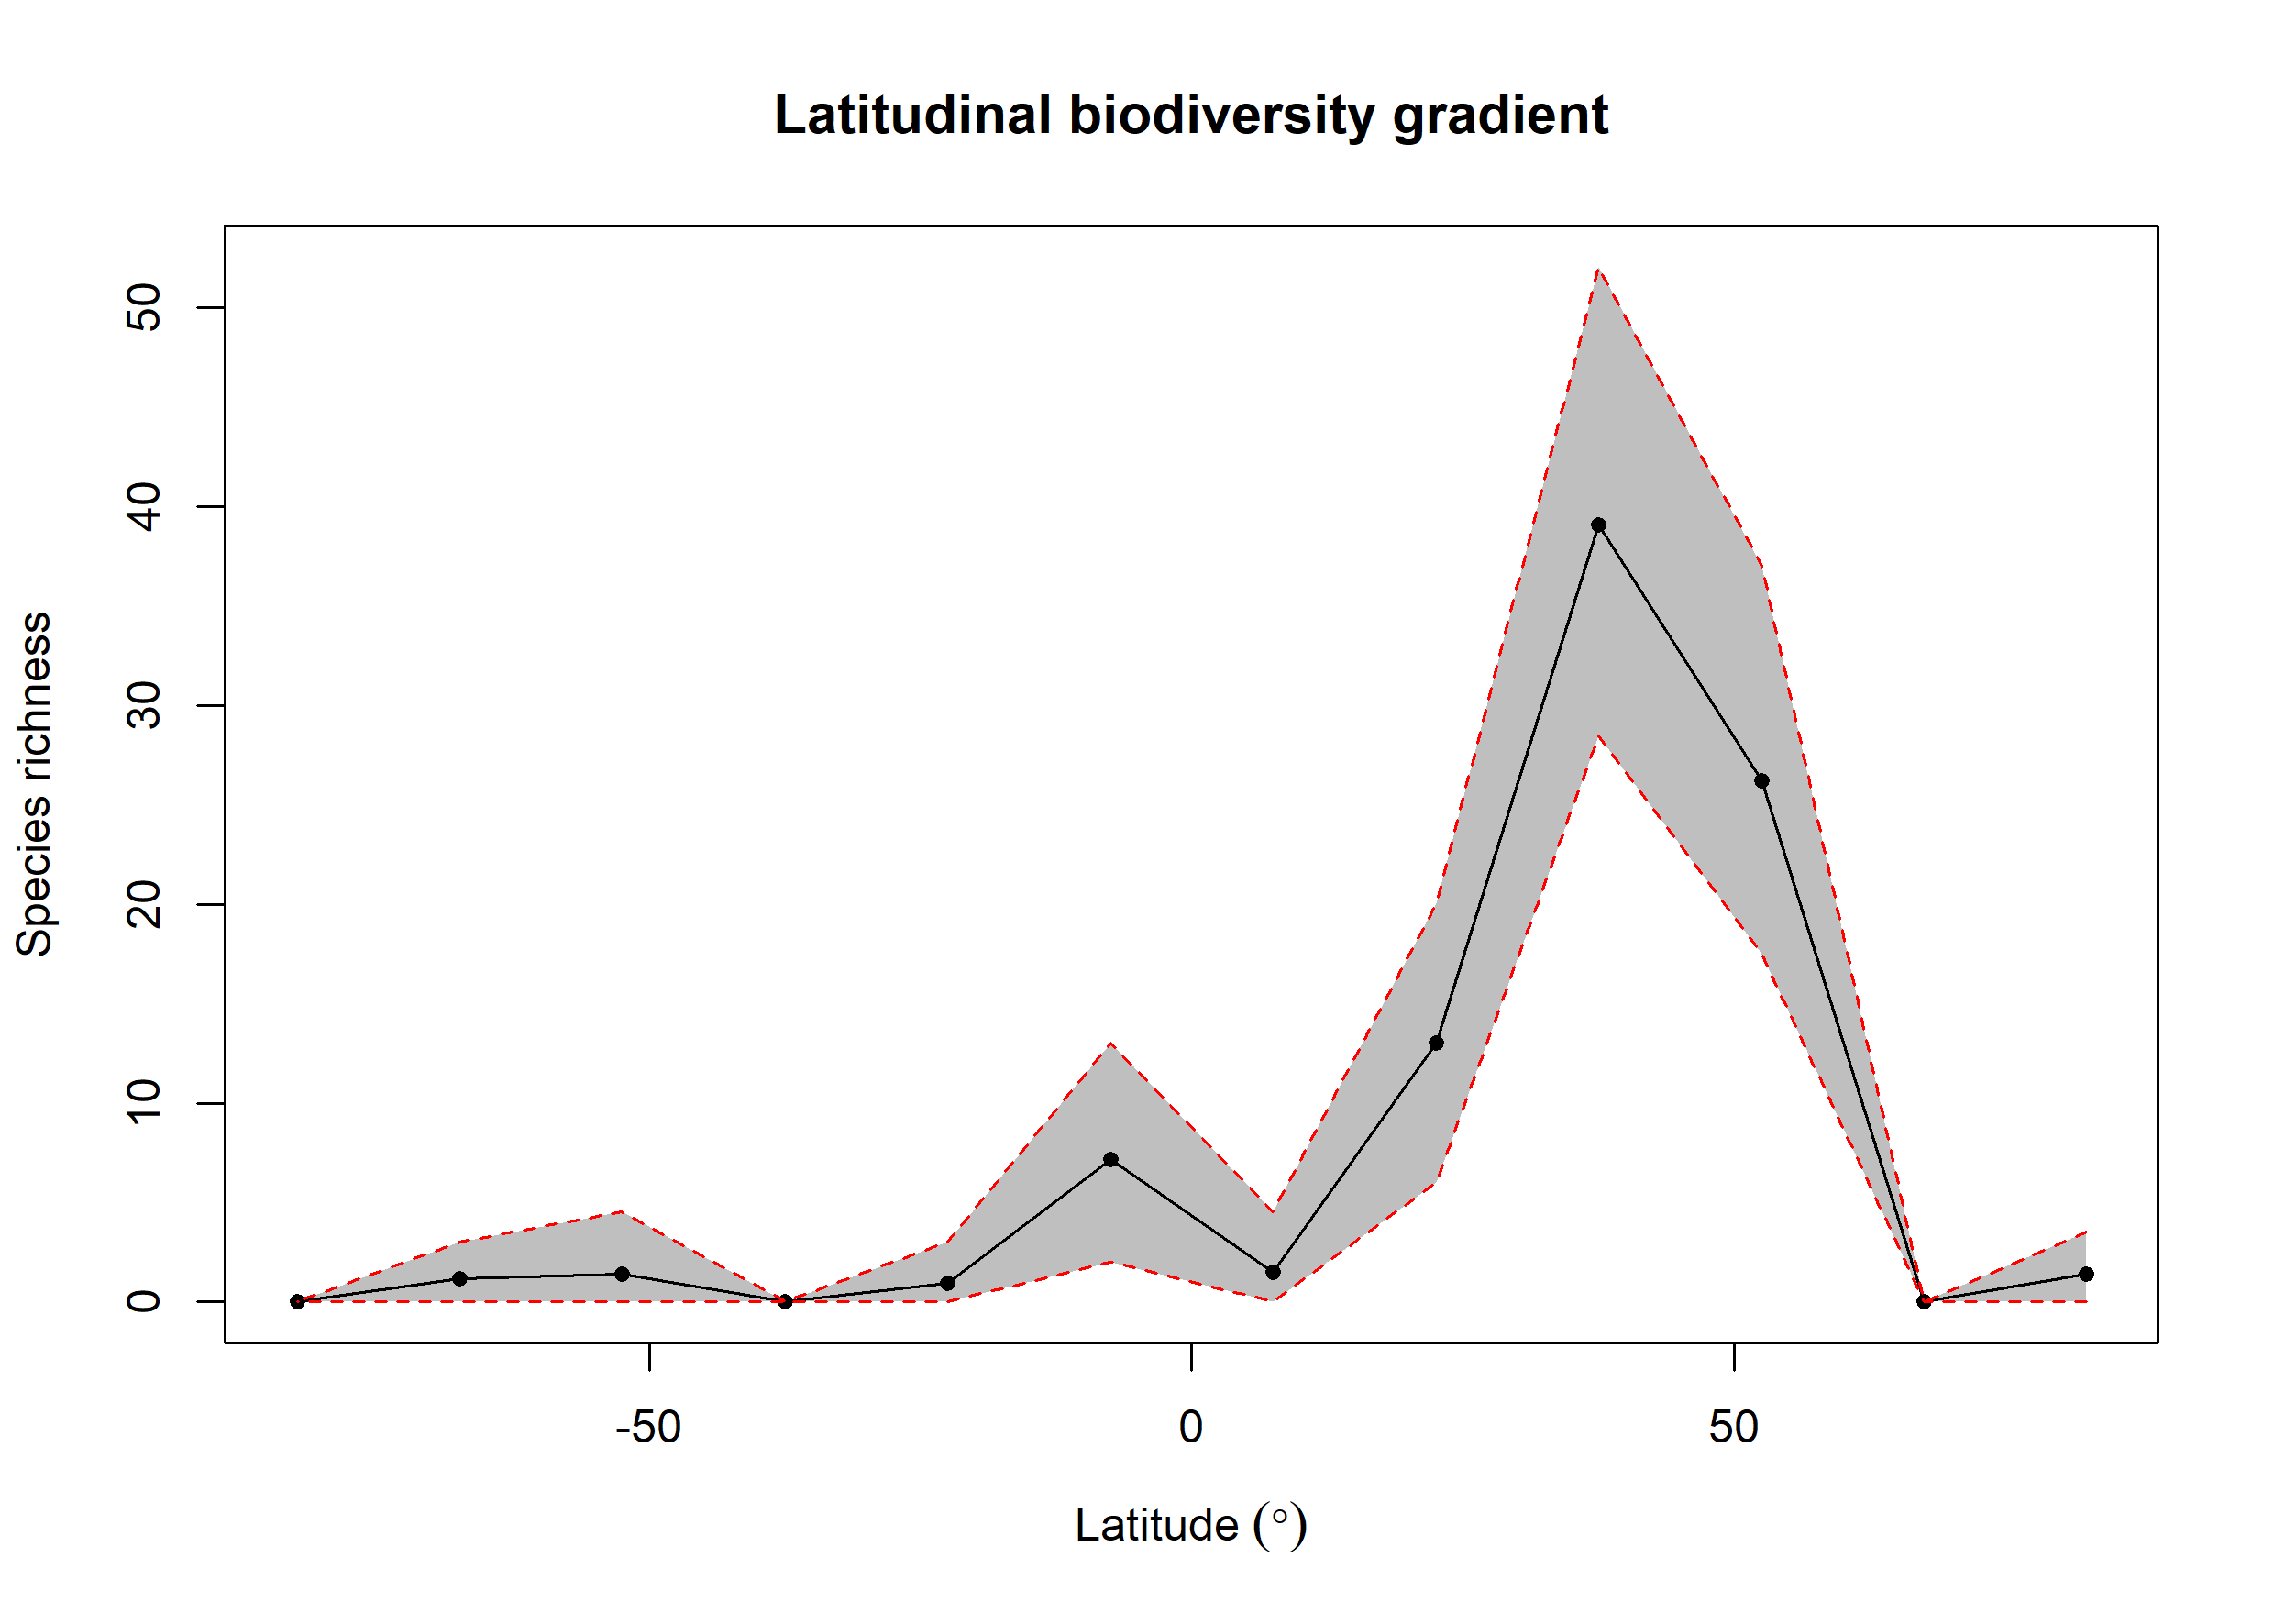

The file beside this chart, header and first rows:
bin, max, min, mid, hemisphere, mean_richness, CI.Lower, CI.Upper
1, 90, 75, 82.5, N, 1.42, 0, 3.525
2, 75, 60, 67.5, N, 0, 0, 0
3, 60, 45, 52.5, N, 26.21, 17.48, 37
4, 45, 30, 37.5, N, 39.09, 28.48, 52.05
5, 30, 15, 22.5, N, 13.01, 6, 20.05
6, 15, 0, 7.5, N, 1.5, 0, 4.525
7, 0, -15, -7.5, S, 7.15, 2, 13
8, -15, -30, -22.5, S, 0.94, 0, 3
9, -30, -45, -37.5, S, 0, 0, 0
10, -45, -60, -52.5, S, 1.38, 0, 4.525
11, -60, -75, -67.5, S, 1.18, 0, 3
12, -75, -90, -82.5, S, 0, 0, 0
